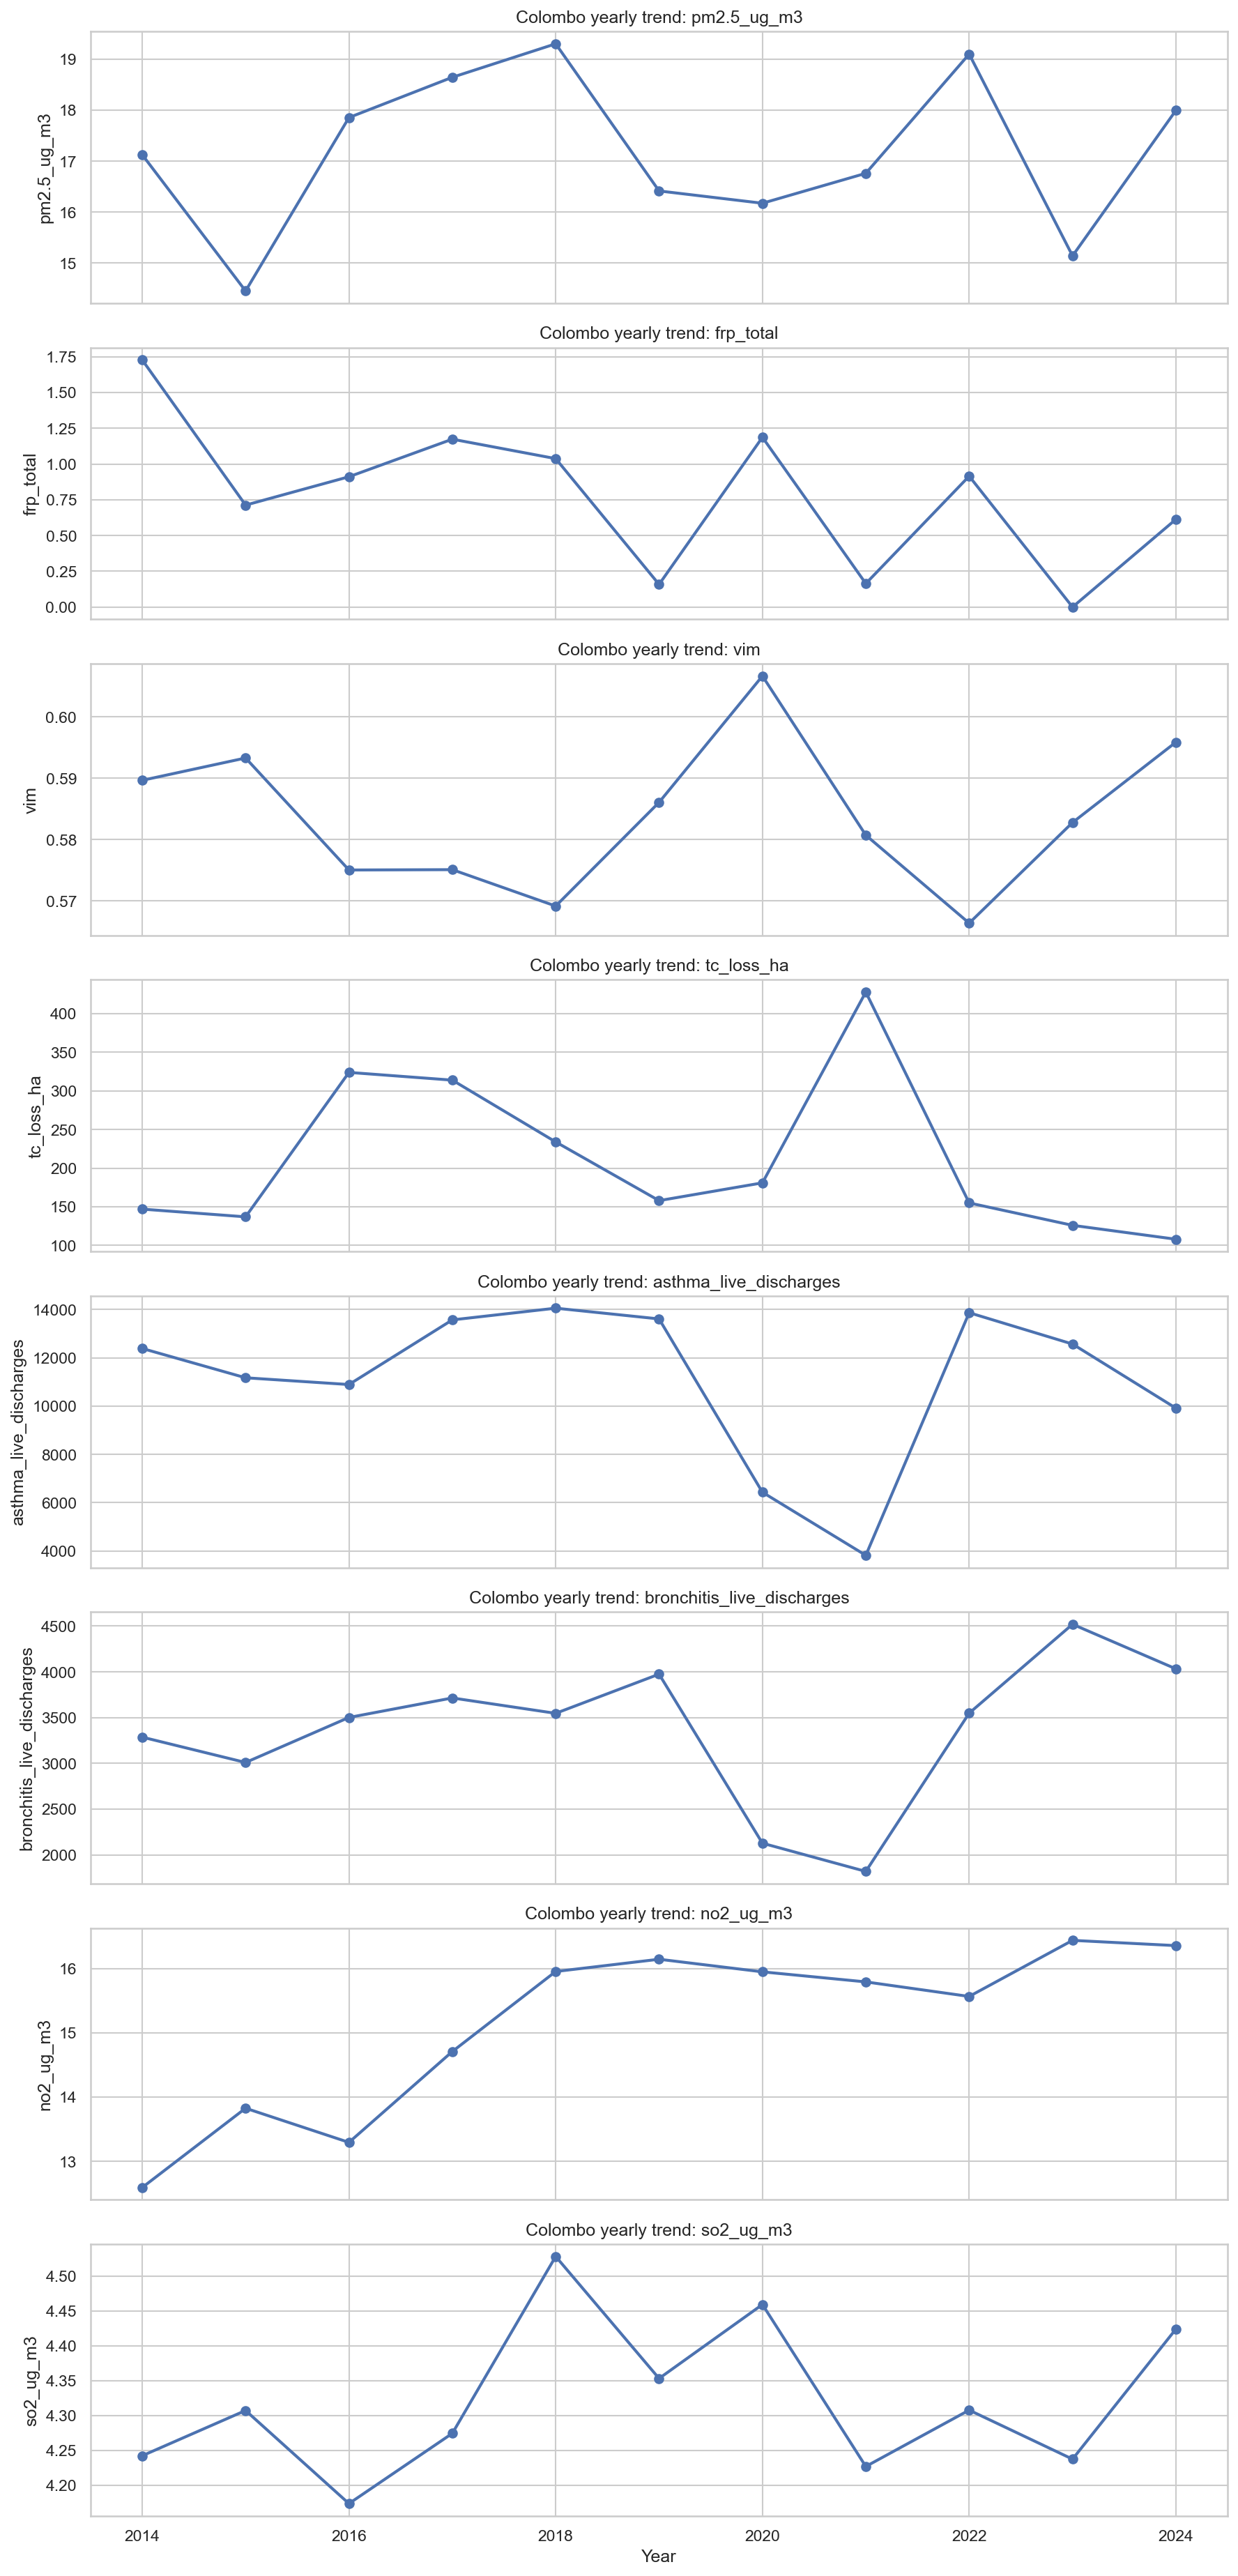

Values plotted in this chart, from the file beside it:
year, pm2.5_ug_m3, frp_total, vim, tc_loss_ha, asthma_live_discharges, bronchitis_live_discharges, no2_ug_m3, so2_ug_m3
2014, 17.13, 1.727, 0.5896, 147.0, 12389, 3287, 12.6, 4.242
2015, 14.45, 0.7125, 0.5933, 137.0, 11175, 3010, 13.83, 4.307
2016, 17.86, 0.9108, 0.575, 324.0, 10895, 3502, 13.3, 4.174
2017, 18.65, 1.173, 0.5751, 314.0, 13573, 3715, 14.71, 4.275
2018, 19.3, 1.038, 0.5692, 234.0, 14058, 3547, 15.95, 4.528
2019, 16.41, 0.1583, 0.5861, 158.0, 13613, 3975, 16.14, 4.353
2020, 16.17, 1.187, 0.6066, 181.0, 6433, 2128, 15.95, 4.46
2021, 16.76, 0.1642, 0.5807, 428.0, 3820, 1820, 15.79, 4.227
2022, 19.1, 0.915, 0.5664, 155.0, 13870, 3549, 15.57, 4.308
2023, 15.14, 0.0, 0.5828, 126.0, 12572, 4520, 16.44, 4.238
2024, 18, 0.6133, 0.5959, 108.0, 9917, 4033, 16.36, 4.424
